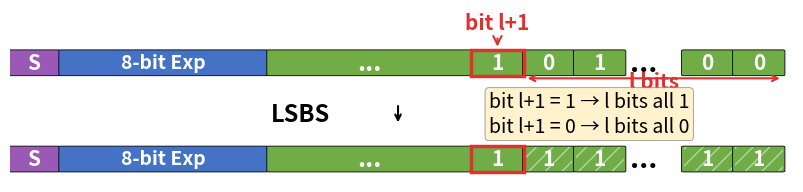

Reproduce this figure in Python.
import matplotlib.pyplot as plt
import matplotlib.patches as mpatches

fig, ax = plt.subplots(figsize=(8, 1.8))
ax.axis('off')
ax.set_xlim(0, 6.9)
ax.set_ylim(0.55, 4.5)

# Colors
c_sign  = '#9B59B6'
c_exp   = '#4472C4'
c_mant  = '#70AD47'
c_lbit  = '#E03030'

BW = 0.42
BH = 0.55
GAP = 0.03
DOTS_W = 0.5

def draw_box(ax, x, w, y, h, color, label, fontsize=15, textcolor='white', hatch=None):
    rect = mpatches.FancyBboxPatch((x, y), w, h, boxstyle="round,pad=0.02",
                                    facecolor=color, edgecolor='black', linewidth=0.6)
    ax.add_patch(rect)
    if hatch:
        rect_h = plt.Rectangle((x, y), w, h, facecolor='none', edgecolor='white',
                                linewidth=0, hatch=hatch, alpha=0.5)
        ax.add_patch(rect_h)
    if label:
        ax.text(x + w/2, y + h/2, label, ha='center', va='center',
                fontsize=fontsize, fontweight='bold', color=textcolor)

def draw_bit(ax, x, y, val, color, hatch=None):
    draw_box(ax, x, BW, y, BH, color, str(val), fontsize=15, hatch=hatch)

def draw_dots(ax, x, y):
    ax.text(x, y + BH/2, '...', ha='center', va='center',
            fontsize=20, fontweight='bold', color='black')

SIGN_W = BW
EXP_W = 1.8
UPPER_W = BW * 4 + GAP * 3

lbit_val = 1
lsb_left  = [0, 1]
lsb_right = [0, 0]
lsb_sat_left  = [1, 1]
lsb_sat_right = [1, 1]

# ============================================================
# Row 1: Default
# ============================================================
y1 = 3.0
x = 0

draw_box(ax, x, SIGN_W, y1, BH, c_sign, 'S', 15); x += SIGN_W + GAP
draw_box(ax, x, EXP_W, y1, BH, c_exp, '8-bit Exp', 14); x += EXP_W + GAP
draw_box(ax, x, UPPER_W, y1, BH, c_mant, '...', 18); x += UPPER_W + GAP

lbit_x = x
draw_bit(ax, x, y1, lbit_val, c_mant); x += BW + GAP
highlight = plt.Rectangle((lbit_x - 0.02, y1 - 0.02), BW + 0.04, BH + 0.04,
                            facecolor='none', edgecolor=c_lbit, linewidth=2.5, zorder=5)
ax.add_patch(highlight)

lsb_start_x = x
for b in lsb_left:
    draw_bit(ax, x, y1, b, c_mant); x += BW + GAP
draw_dots(ax, x + 0.15, y1); x += DOTS_W
for b in lsb_right:
    draw_bit(ax, x, y1, b, c_mant); x += BW + GAP
lsb_end_x = x - GAP

ax.annotate('bit l+1', xy=(lbit_x + BW/2, y1 + BH + 0.03),
            xytext=(lbit_x + BW/2, y1 + BH + 0.5),
            ha='center', fontsize=15, fontweight='bold', color=c_lbit,
            arrowprops=dict(arrowstyle='->', color=c_lbit, lw=1.5))

ax.annotate('', xy=(lsb_start_x, y1 - 0.08), xytext=(lsb_end_x, y1 - 0.08),
            arrowprops=dict(arrowstyle='<->', color=c_lbit, lw=1.5))
ax.text((lsb_start_x + lsb_end_x)/2, y1 - 0.3, 'l bits',
        ha='center', fontsize=15, fontweight='bold', color=c_lbit)

row1_end = x

# ============================================================
# Arrow + LSBS label
# ============================================================
mid_x = row1_end / 2
ax.annotate('', xy=(mid_x, 1.85), xytext=(mid_x, 2.35),
            arrowprops=dict(arrowstyle='->', color='black', lw=1.5))
ax.text(mid_x - 0.6, 2.1, 'LSBS', ha='right', va='center', fontsize=17, fontweight='bold', color='black')
ax.text(mid_x + 0.8, 2.1, 'bit l+1 = 1 \u2192 l bits all 1\nbit l+1 = 0 \u2192 l bits all 0',
        ha='left', va='center', fontsize=14,
        bbox=dict(boxstyle='round,pad=0.2', facecolor='#FFF2CC', edgecolor='gray', lw=0.5))

# ============================================================
# Row 2: LSBS
# ============================================================
y2 = 0.8
x = 0

draw_box(ax, x, SIGN_W, y2, BH, c_sign, 'S', 15); x += SIGN_W + GAP
draw_box(ax, x, EXP_W, y2, BH, c_exp, '8-bit Exp', 14); x += EXP_W + GAP
draw_box(ax, x, UPPER_W, y2, BH, c_mant, '...', 18); x += UPPER_W + GAP

lbit_x2 = x
draw_bit(ax, x, y2, lbit_val, c_mant); x += BW + GAP
highlight2 = plt.Rectangle((lbit_x2 - 0.02, y2 - 0.02), BW + 0.04, BH + 0.04,
                             facecolor='none', edgecolor=c_lbit, linewidth=2.5, zorder=5)
ax.add_patch(highlight2)

for b in lsb_sat_left:
    draw_bit(ax, x, y2, b, c_mant, hatch='//'); x += BW + GAP
draw_dots(ax, x + 0.15, y2); x += DOTS_W
for b in lsb_sat_right:
    draw_bit(ax, x, y2, b, c_mant, hatch='//'); x += BW + GAP

plt.subplots_adjust(left=0.01, right=0.99, top=0.98, bottom=0.02)
plt.savefig('lsbs_mechanism.pdf', dpi=300, bbox_inches='tight', pad_inches=0.02)
plt.savefig('lsbs_mechanism.png', dpi=300, bbox_inches='tight', pad_inches=0.02)
plt.show()
